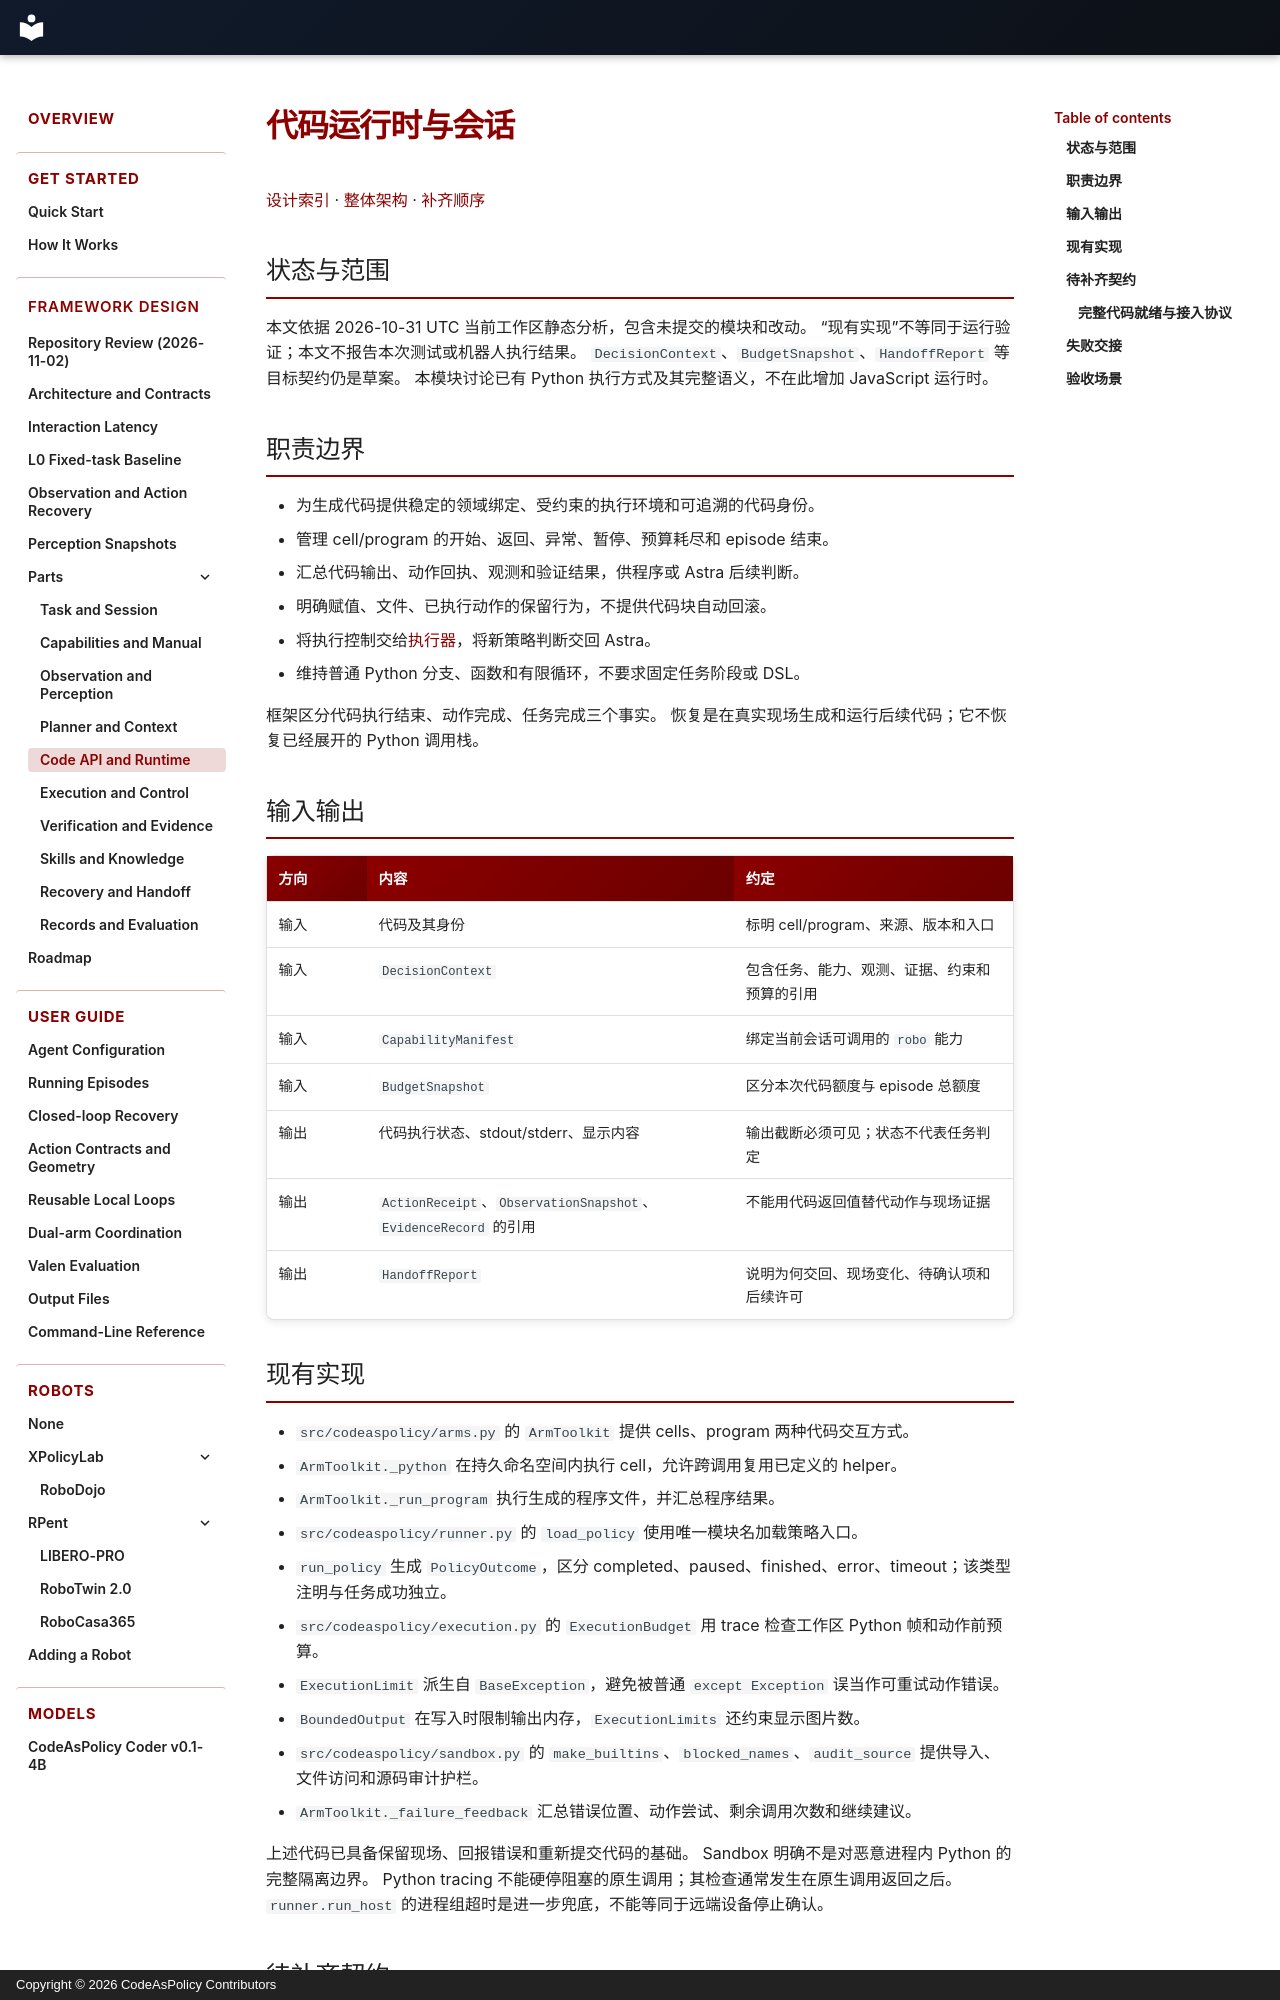

repository: Alex-Zhu1/CodeAsPolicy · page: design/parts/code-runtime/index.html · generator: mkdocs · copyright: Copyright © 2026 CodeAsPolicy Contributors

# 代码运行时与会话

[设计索引](../index.md) · [整体架构](../architecture.md) · [补齐顺序](../roadmap.md)

## 状态与范围

本文依据 2026-10-31 UTC 当前工作区静态分析，包含未提交的模块和改动。
“现有实现”不等同于运行验证；本文不报告本次测试或机器人执行结果。
`DecisionContext`、`BudgetSnapshot`、`HandoffReport` 等目标契约仍是草案。
本模块讨论已有 Python 执行方式及其完整语义，不在此增加 JavaScript 运行时。

## 职责边界

- 为生成代码提供稳定的领域绑定、受约束的执行环境和可追溯的代码身份。
- 管理 cell/program 的开始、返回、异常、暂停、预算耗尽和 episode 结束。
- 汇总代码输出、动作回执、观测和验证结果，供程序或 Astra 后续判断。
- 明确赋值、文件、已执行动作的保留行为，不提供代码块自动回滚。
- 将执行控制交给[执行器](execution-control.md)，将新策略判断交回 Astra。
- 维持普通 Python 分支、函数和有限循环，不要求固定任务阶段或 DSL。

框架区分代码执行结束、动作完成、任务完成三个事实。
恢复是在真实现场生成和运行后续代码；它不恢复已经展开的 Python 调用栈。

## 输入输出

| 方向 | 内容 | 约定 |
| --- | --- | --- |
| 输入 | 代码及其身份 | 标明 cell/program、来源、版本和入口 |
| 输入 | `DecisionContext` | 包含任务、能力、观测、证据、约束和预算的引用 |
| 输入 | `CapabilityManifest` | 绑定当前会话可调用的 `robo` 能力 |
| 输入 | `BudgetSnapshot` | 区分本次代码额度与 episode 总额度 |
| 输出 | 代码执行状态、stdout/stderr、显示内容 | 输出截断必须可见；状态不代表任务判定 |
| 输出 | `ActionReceipt`、`ObservationSnapshot`、`EvidenceRecord` 的引用 | 不能用代码返回值替代动作与现场证据 |
| 输出 | `HandoffReport` | 说明为何交回、现场变化、待确认项和后续许可 |

## 现有实现

- `src/codeaspolicy/arms.py` 的 `ArmToolkit` 提供 cells、program 两种代码交互方式。
- `ArmToolkit._python` 在持久命名空间内执行 cell，允许跨调用复用已定义的 helper。
- `ArmToolkit._run_program` 执行生成的程序文件，并汇总程序结果。
- `src/codeaspolicy/runner.py` 的 `load_policy` 使用唯一模块名加载策略入口。
- `run_policy` 生成 `PolicyOutcome`，区分 completed、paused、finished、error、timeout；该类型注明与任务成功独立。
- `src/codeaspolicy/execution.py` 的 `ExecutionBudget` 用 trace 检查工作区 Python 帧和动作前预算。
- `ExecutionLimit` 派生自 `BaseException`，避免被普通 `except Exception` 误当作可重试动作错误。
- `BoundedOutput` 在写入时限制输出内存，`ExecutionLimits` 还约束显示图片数。
- `src/codeaspolicy/sandbox.py` 的 `make_builtins`、`blocked_names`、`audit_source` 提供导入、文件访问和源码审计护栏。
- `ArmToolkit._failure_feedback` 汇总错误位置、动作尝试、剩余调用次数和继续建议。

上述代码已具备保留现场、回报错误和重新提交代码的基础。
Sandbox 明确不是对恶意进程内 Python 的完整隔离边界。
Python tracing 不能硬停阻塞的原生调用；其检查通常发生在原生调用返回之后。
`runner.run_host` 的进程组超时是进一步兜底，不能等同于远端设备停止确认。
